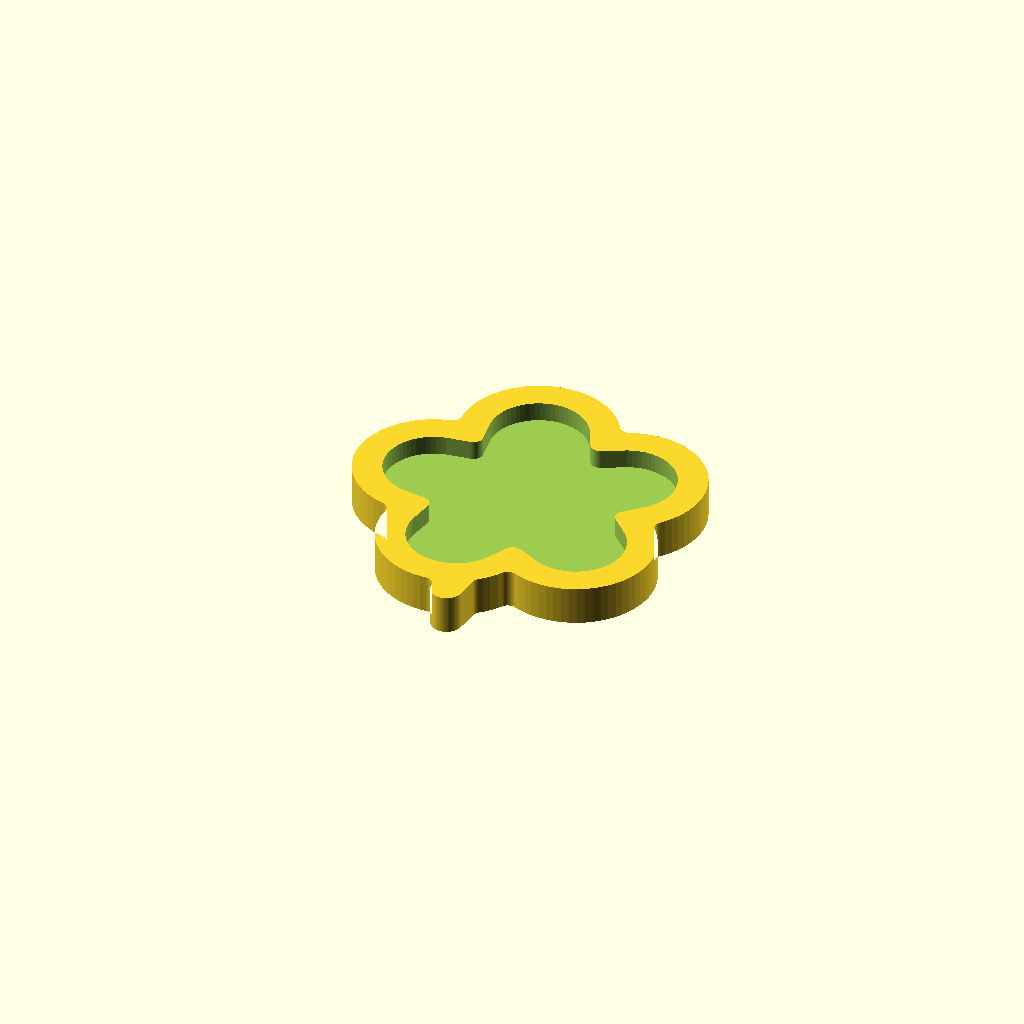
Cell 1: the model at its default parameters.
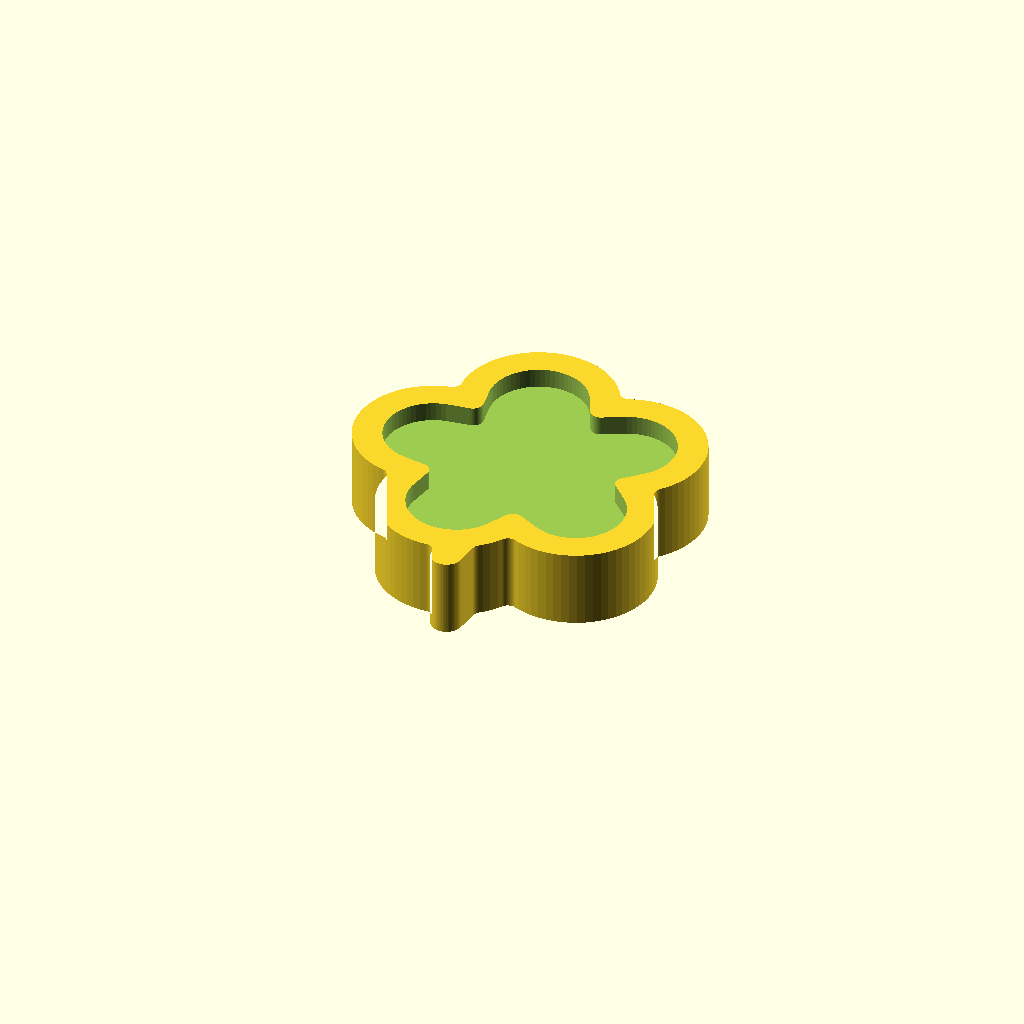
Cell 2: stock_z = 40 (everything else at default).
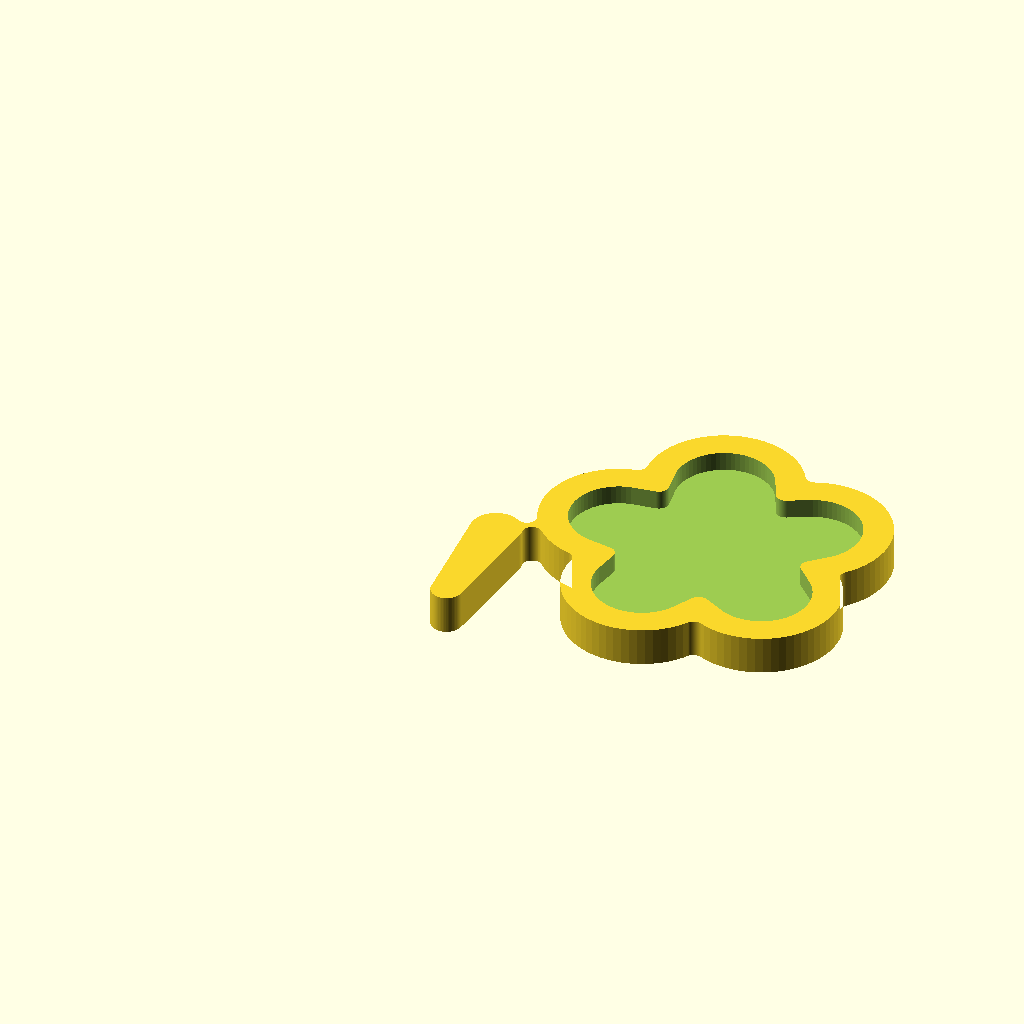
Cell 3: the same model with flower_cx = 200.
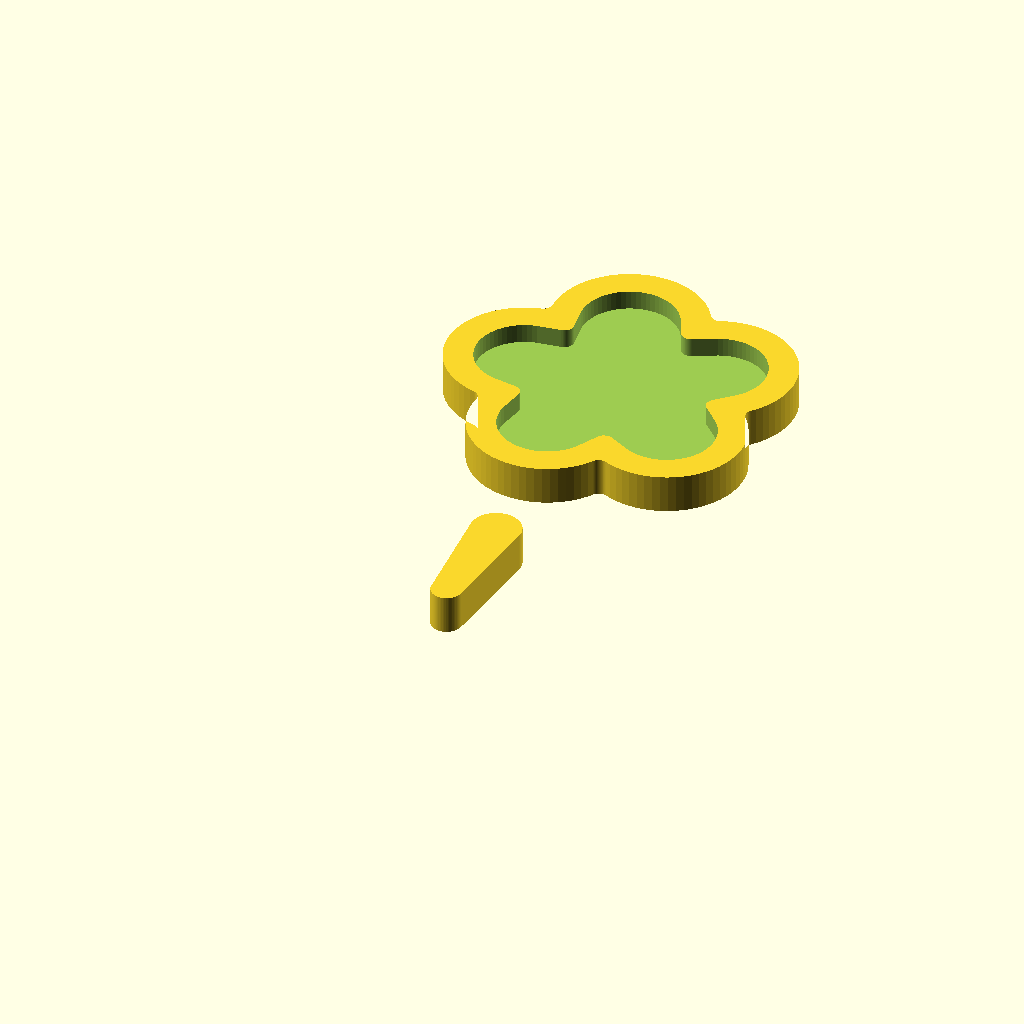
Cell 4: the same model with flower_cy = 210.
One fixed orthographic camera (rotation 55°, 0°, 25°; colour scheme Cornfield) for every cell.
The OpenSCAD source (clever-5.scad):
// === UNITS ===
// units: mm
// The sketch carries an explicit "MM" on the top dimension line, so every
// number below is millimetres. No inch fractions are present.

// === SKETCH TRANSCRIPTION ===
//   "200 MM"  (top dimension line, arrows to the box)  -> overall X extent of the
//                                                          freeform outline -> stock_x
//   "200"     (right dimension line, arrows to the box) -> overall Y extent of the
//                                                          freeform outline -> stock_y
//   freeform outline drawn inside the 200 x 200 box: a 5-lobe flower (rounded
//   lobes, rounded notches) with a tapered stem at the bottom
//                                                       -> petal_*, core_r, stem_*
//   "pocket"  (leader line pointing at the hatched inner flower) -> freeform
//   recess inset from the outline, flat floor            -> pocket1_*
//   (no side / section view is drawn -> no thickness and no pocket depth given)

// === PARAMETERS ===
stock_x = 200;               // overall part length (X), from "200 MM" top dimension
stock_y = 200;               // overall part width  (Y), from "200" right dimension
stock_z = 20;                // stock thickness            // TODO: verify - not shown on sketch

// --- outer freeform profile: 5-lobe flower with stem -------------------------
flower_cx = 100;             // flower centre X (centred in the 200 box)
flower_cy = 105;             // flower centre Y            // TODO: verify - estimated
petal_n     = 5;             // number of lobes            // TODO: verify - counted 5 on the sketch
petal_a0    = 36;            // angle of the first lobe, deg
petal_ring_r = 50;           // radius of the ring the lobes sit on
petal_r      = 40;           // lobe radius
core_r       = 45;           // central disc that ties the lobes together
notch_r      = 5;            // fillet radius of the notches between lobes (>= tool_r)

stem_base_x = 100;           // stem root X (inside the flower)
stem_base_y = 70;            // stem root Y
stem_base_r = 13;            // stem root half width
stem_tip_x  = 100;           // stem tip X                 // TODO: verify - sketch stem leans slightly left
stem_tip_y  = 13;            // stem tip Y
stem_tip_r  = 8;             // stem tip half width

// --- freeform pocket ----------------------------------------------------------
pocket1_rim      = 15;       // solid wall kept between the outline and the pocket
pocket1_depth    = 10;       // pocket depth = 0.5 * stock_z
pocket1_corner_r = 5;        // fillet of the pocket's inside corners (>= tool_r)

eps = 0.1;                   // cutter overshoot past the top face
tool_r = 3.175;              // 1/4 in end mill radius, used only for the checks

// === ASSUMPTIONS ===
// units: mm - the sketch says "MM" on the top dimension, so nothing is converted.
// The 200 x 200 square is read as the dimension box / bounding box around the
//   freeform flower, so the part outline is the FLOWER + stem, not the square.
//   (Alternative reading - a square board with a flower-shaped pocket - rejected
//   because the leader line marks only the hatched inner region as "pocket".)
// Thickness is not dimensioned anywhere (no side view) -> assumed 20 mm.
// Pocket depth is not dimensioned -> assumed 0.5 * stock_z = 10 mm (flat floor;
//   the sketch shows no rounded dish section).
// Rim width estimated at ~15 mm from the gap drawn between the two outlines.
// Lobe count read as 5; exact lobe radius / ring radius are estimates used to
//   fill the 200 x 200 box proportionally to the sketch.
// The stem is simplified to a straight tapered stub (the sketch shows it leaning
//   a few degrees to the left).
// Drawn inside corners are filleted up to notch_r / pocket1_corner_r so a
//   6.35 mm cutter can machine them (min inside corner radius = 3.175 mm).
// No juice groove, handle hole, slot or edge chamfer is drawn -> none modelled.

// === MODEL ===
$fn = 64;

// 5-lobe flower body, local coordinates around the flower centre
module flower_body_raw() {
    union() {
        circle(r = core_r);
        for (i = [0 : petal_n - 1])
            rotate(petal_a0 + i * 360 / petal_n)
                translate([petal_ring_r, 0]) circle(r = petal_r);
    }
}

// raw outline = flower body + tapered stem, in stock coordinates
module raw_outline() {
    union() {
        translate([flower_cx, flower_cy]) flower_body_raw();
        hull() {
            translate([stem_base_x, stem_base_y]) circle(r = stem_base_r);
            translate([stem_tip_x,  stem_tip_y ]) circle(r = stem_tip_r);
        }
    }
}

// outer profile: closing rounds the concave notches to notch_r
module outline2d() {
    offset(r = -notch_r) offset(delta = notch_r) raw_outline();
}

// pocket: flower body eroded by the rim, inside corners rounded
module pocket1_2d() {
    offset(r = -pocket1_corner_r) offset(delta = pocket1_corner_r)
        offset(delta = -pocket1_rim)
            translate([flower_cx, flower_cy]) flower_body_raw();
}

module board() {
    difference() {
        linear_extrude(height = stock_z) outline2d();
        translate([0, 0, stock_z - pocket1_depth])
            linear_extrude(height = pocket1_depth + eps) pocket1_2d();
    }
}

board();

// === CHECKS ===
// outline bbox X 10.0 .. 180.5, Y 5.0 .. 192.6 inside stock 200 x 200 -> OK
// pocket bbox X 25.0 .. 165.5, Y 32.5 .. 177.6 inside the outline -> OK
// min wall pocket-to-edge = pocket1_rim = 15.0 >= min_wall 6 -> OK
// inside corner radii: notch_r 5.0 and pocket1_corner_r 5.0 >= tool_r 3.175 -> OK
// material left under the blind pocket = stock_z - pocket1_depth = 10.0 = 50% of stock_z >= 30% -> OK
// pocket1_depth 10.0 <= 0.7 * stock_z = 14.0 -> OK
Parameter table extracted from the source (name, type, default, range or options):
stock_x: number, default 200
stock_y: number, default 200
stock_z: number, default 20
flower_cx: number, default 100
flower_cy: number, default 105
petal_n: number, default 5
petal_a0: number, default 36
petal_ring_r: number, default 50
petal_r: number, default 40
core_r: number, default 45
notch_r: number, default 5
stem_base_x: number, default 100
stem_base_y: number, default 70
stem_base_r: number, default 13
stem_tip_x: number, default 100
stem_tip_y: number, default 13
stem_tip_r: number, default 8
pocket1_rim: number, default 15
pocket1_depth: number, default 10
pocket1_corner_r: number, default 5
eps: number, default 0.1
tool_r: number, default 3.175
